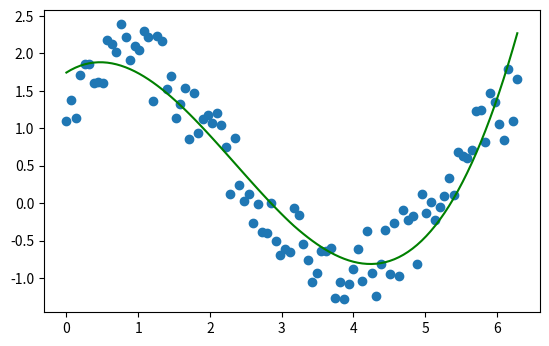

The matplotlib source for this figure:
import numpy as np

x = np.linspace(0, 2*np.pi, 100)
y = np.sin(x) + np.cos(x) + np.random.random(100)

from scipy.signal import savgol_filter
y_filtered = savgol_filter(y, 99, 3)

import matplotlib.pyplot as plt
fig = plt.figure()
ax = fig.subplots()
p = ax.plot(x, y, "o")
p, = ax.plot(x,y_filtered, "g")
plt.subplots_adjust(bottom=0.25)
